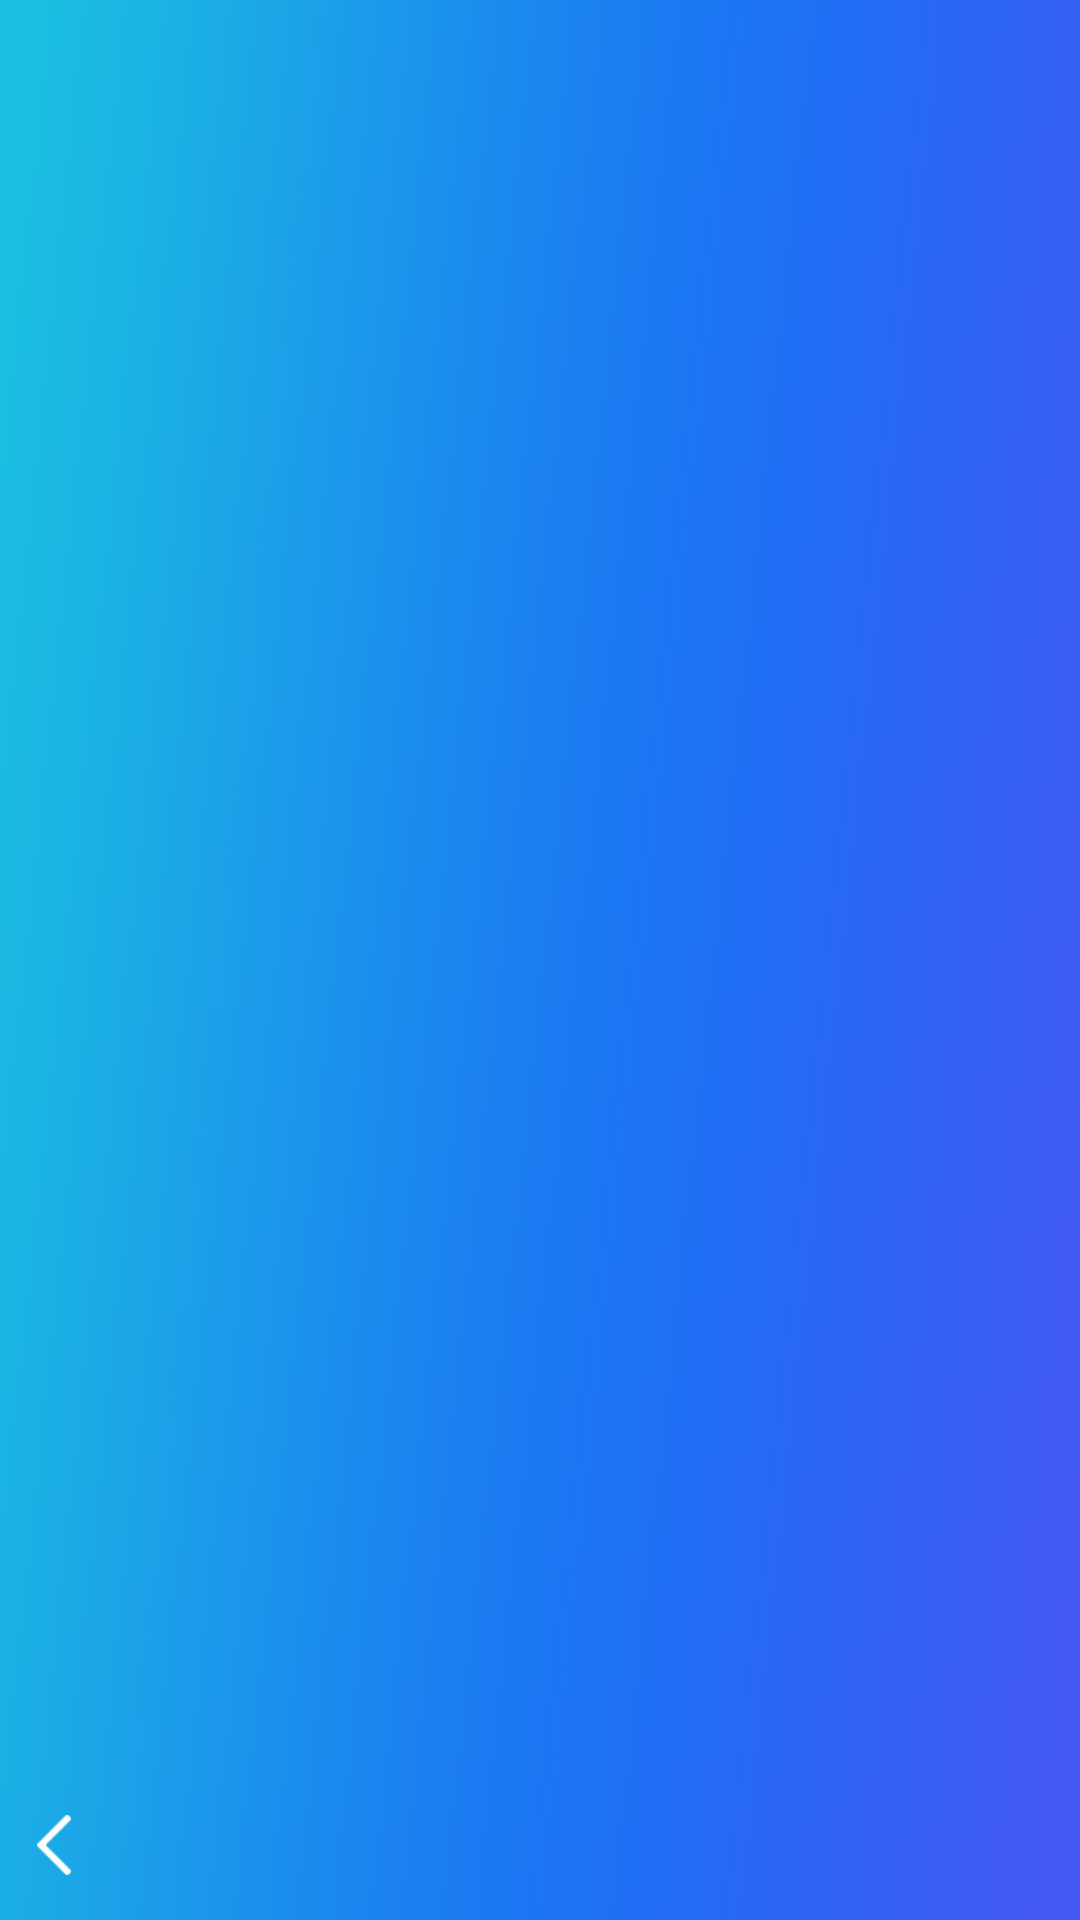

This screen was rendered from an Android layout file. Write that file and the resources it references.
<!-- AndroidManifest.xml: application theme AppTheme -->
<!-- res/layout/activity_album_item.xml -->
<?xml version="1.0" encoding="utf-8"?>
<LinearLayout xmlns:android="http://schemas.android.com/apk/res/android"
    android:layout_width="match_parent"
    android:layout_height="match_parent"
    android:background="@color/loginout_core_bg"
    android:orientation="vertical">

    <include layout="@layout/title_bar" />

    <GridView
        android:id="@+id/album_item_grid"
        android:layout_width="wrap_content"
        android:layout_height="wrap_content"
        android:layout_marginLeft="5dp"
        android:layout_marginRight="5dp"
        android:layout_marginTop="10dp"
        android:horizontalSpacing="5dp"
        android:numColumns="4"
        android:verticalSpacing="5dp" />
</LinearLayout>
<!-- res/layout/title_bar.xml (included above) -->
<?xml version="1.0" encoding="utf-8"?>
<LinearLayout xmlns:android="http://schemas.android.com/apk/res/android"
    android:layout_width="match_parent"
    android:layout_height="wrap_content"
    android:orientation="vertical">

    <RelativeLayout
        android:id="@+id/rl_title"
        android:layout_width="match_parent"
        android:layout_height="wrap_content"
        android:background="@drawable/title_bar_bg"
        android:paddingBottom="15dp">


        <ImageView
            android:id="@+id/iv_back"
            android:layout_width="20dp"
            android:layout_height="20dp"
            android:layout_alignParentBottom="true"
            android:layout_alignParentLeft="true"
            android:layout_marginLeft="8dp"
            android:src="@drawable/button_back" />

        <TextView
            android:id="@+id/tv_title"
            android:layout_width="wrap_content"
            android:layout_height="wrap_content"
            android:layout_alignParentBottom="true"
            android:layout_centerInParent="true"
            android:text=""
            android:textColor="@color/white_normal"
            android:textSize="18sp" />

        <ImageView
            android:id="@+id/iv_right"
            android:layout_width="20dp"
            android:layout_height="20dp"
            android:layout_alignParentBottom="true"
            android:layout_alignParentRight="true"
            android:layout_marginRight="8dp"
            android:visibility="gone" />

        <TextView
            android:id="@+id/tv_right"
            android:layout_width="wrap_content"
            android:layout_height="wrap_content"
            android:layout_alignParentBottom="true"
            android:layout_alignParentRight="true"
            android:layout_marginRight="8dp"
            android:textColor="@color/white_normal"
            android:textSize="14sp"
            android:visibility="gone" />
    </RelativeLayout>
</LinearLayout>
<!-- resources referenced by this layout -->
<resources>
  <color name="white_normal">#ffffffff</color>
  <!-- drawable button_back (drawable) -->
  <?xml version="1.0" encoding="utf-8"?>
  <selector xmlns:android="http://schemas.android.com/apk/res/android">
      <item android:state_pressed="true" android:drawable="@drawable/login_button_back_pre" />
      <item android:state_pressed="false" android:drawable="@drawable/login_button_back" />
      <item android:drawable="@drawable/login_button_back" />
  </selector>
  <!-- drawable title_bar_bg: png bitmap (drawable-xxhdpi, 2634 bytes) -->
  <style name="AppTheme" parent="Theme.AppCompat.Light.NoActionBar">
          
          <item name="colorPrimary">@color/colorPrimary</item>
          <item name="colorPrimaryDark">@color/colorPrimaryDark</item>
          <item name="colorAccent">@color/colorAccent</item>
      </style>
  <!-- drawable login_button_back_pre: png bitmap (drawable-xxhdpi, 839 bytes) -->
  <!-- drawable login_button_back: png bitmap (drawable-xxhdpi, 545 bytes) -->
  <color name="colorPrimary">#3F51B5</color>
  <color name="colorPrimaryDark">#303F9F</color>
  <color name="colorAccent">#FF4081</color>
</resources>
